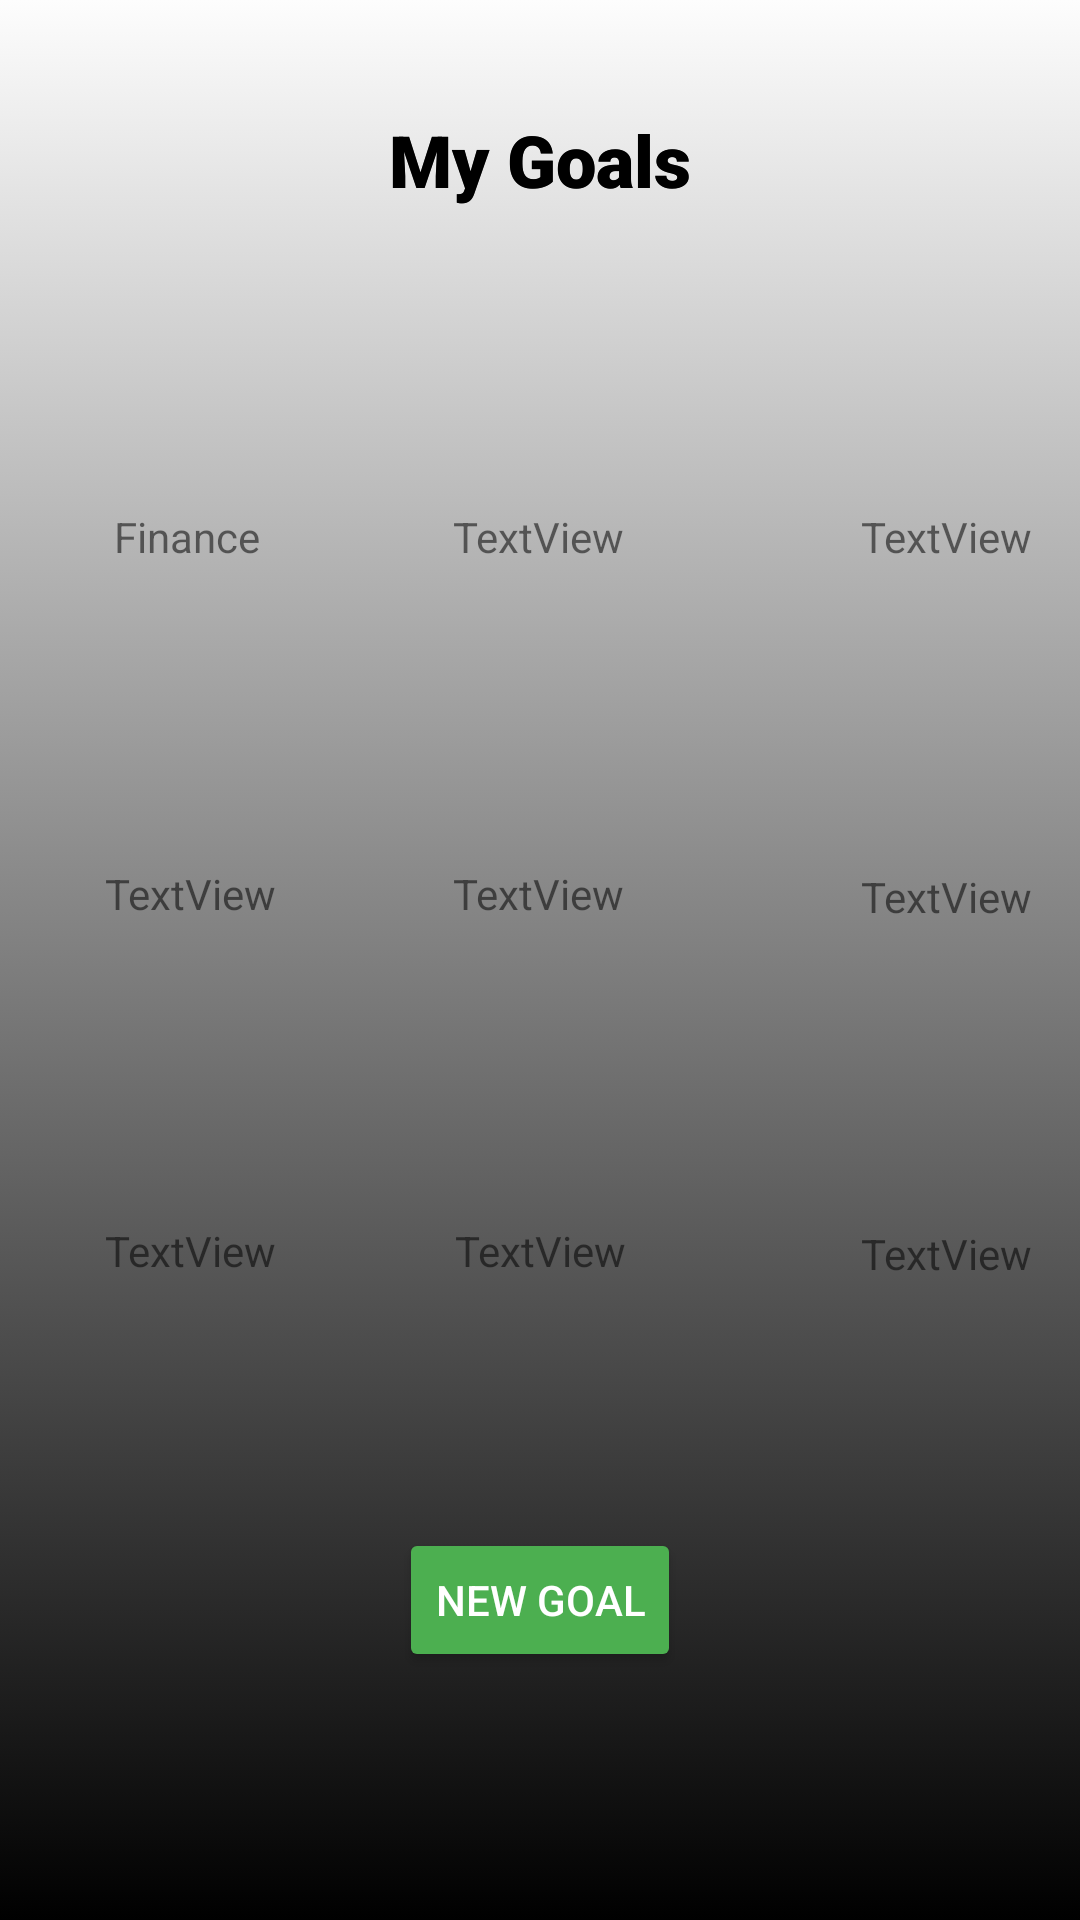

Write the Android layout XML for this screen, with the resource values it uses.
<!-- AndroidManifest.xml: application theme Theme.SedulousTheme -->
<!-- res/layout/activity_my_goals.xml -->
<?xml version="1.0" encoding="utf-8"?>
<androidx.constraintlayout.widget.ConstraintLayout xmlns:android="http://schemas.android.com/apk/res/android"
    xmlns:app="http://schemas.android.com/apk/res-auto"
    xmlns:tools="http://schemas.android.com/tools"
    android:layout_width="match_parent"
    android:layout_height="match_parent"
    tools:context=".MyGoals_activity"
    android:background="@drawable/gb_wtb">

    <androidx.constraintlayout.widget.ConstraintLayout
        android:layout_width="match_parent"
        android:layout_height="match_parent"
        android:background="@drawable/gb_wtb"
        app:layout_constraintBottom_toBottomOf="parent"
        app:layout_constraintTop_toTopOf="parent"
        app:layout_constraintVertical_bias="1.0"
        tools:context=".MyGoals_activity"
        tools:layout_editor_absoluteX="-53dp">

        <TextView
            android:id="@+id/textView24"
            android:layout_width="wrap_content"
            android:layout_height="wrap_content"
            android:layout_marginTop="100dp"
            android:layout_marginEnd="16dp"
            android:text="TextView"
            app:layout_constraintEnd_toEndOf="parent"
            app:layout_constraintHorizontal_bias="1.0"
            app:layout_constraintStart_toEndOf="@+id/textView23"
            app:layout_constraintTop_toBottomOf="@+id/textView15" />

        <TextView
            android:id="@+id/textView23"
            android:layout_width="wrap_content"
            android:layout_height="wrap_content"
            android:layout_marginTop="100dp"
            android:text="TextView"
            app:layout_constraintEnd_toEndOf="parent"
            app:layout_constraintStart_toStartOf="parent"
            app:layout_constraintTop_toBottomOf="@+id/textView14" />

        <TextView
            android:id="@+id/textView22"
            android:layout_width="wrap_content"
            android:layout_height="wrap_content"
            android:layout_marginTop="100dp"
            android:text="TextView"
            app:layout_constraintEnd_toStartOf="@+id/textView23"
            app:layout_constraintHorizontal_bias="0.369"
            app:layout_constraintStart_toStartOf="parent"
            app:layout_constraintTop_toBottomOf="@+id/textView13" />

        <TextView
            android:id="@+id/textView2"
            android:layout_width="wrap_content"
            android:layout_height="wrap_content"
            android:fontFamily="sans-serif-black"
            android:text="My Goals"
            android:textColor="#000000"
            android:textSize="24sp"
            app:layout_constraintBottom_toBottomOf="parent"
            app:layout_constraintEnd_toEndOf="parent"
            app:layout_constraintStart_toStartOf="parent"
            app:layout_constraintTop_toTopOf="parent"
            app:layout_constraintVertical_bias="0.061" />

        <TextView
            android:id="@+id/textView15"
            android:layout_width="wrap_content"
            android:layout_height="wrap_content"
            android:layout_marginTop="220dp"
            android:layout_marginEnd="16dp"
            android:text="TextView"
            app:layout_constraintEnd_toEndOf="parent"
            app:layout_constraintHorizontal_bias="1.0"
            app:layout_constraintStart_toEndOf="@+id/textView14"
            app:layout_constraintTop_toBottomOf="@+id/textView2" />

        <TextView
            android:id="@+id/textView14"
            android:layout_width="wrap_content"
            android:layout_height="wrap_content"
            android:layout_marginTop="100dp"
            android:text="TextView"
            app:layout_constraintEnd_toEndOf="parent"
            app:layout_constraintHorizontal_bias="0.498"
            app:layout_constraintStart_toStartOf="parent"
            app:layout_constraintTop_toBottomOf="@+id/textView18" />

        <TextView
            android:id="@+id/textView13"
            android:layout_width="wrap_content"
            android:layout_height="wrap_content"
            android:layout_marginTop="100dp"
            android:text="TextView"
            app:layout_constraintEnd_toStartOf="@+id/textView14"
            app:layout_constraintHorizontal_bias="0.372"
            app:layout_constraintStart_toStartOf="parent"
            app:layout_constraintTop_toBottomOf="@+id/GoalCategory1" />

        <TextView
            android:id="@+id/GoalCategory1"
            android:layout_width="wrap_content"
            android:layout_height="wrap_content"
            android:layout_marginTop="100dp"
            android:text="Finance"
            app:layout_constraintEnd_toStartOf="@+id/textView18"
            app:layout_constraintHorizontal_bias="0.372"
            app:layout_constraintStart_toStartOf="parent"
            app:layout_constraintTop_toBottomOf="@+id/textView2" />

        <TextView
            android:id="@+id/textView18"
            android:layout_width="wrap_content"
            android:layout_height="wrap_content"
            android:layout_marginTop="100dp"
            android:text="TextView"
            app:layout_constraintEnd_toEndOf="parent"
            app:layout_constraintHorizontal_bias="0.498"
            app:layout_constraintStart_toStartOf="parent"
            app:layout_constraintTop_toBottomOf="@+id/textView2" />

        <TextView
            android:id="@+id/textView17"
            android:layout_width="wrap_content"
            android:layout_height="wrap_content"
            android:layout_marginTop="100dp"
            android:layout_marginEnd="16dp"
            android:text="TextView"
            app:layout_constraintEnd_toEndOf="parent"
            app:layout_constraintHorizontal_bias="1.0"
            app:layout_constraintStart_toEndOf="@+id/textView18"
            app:layout_constraintTop_toBottomOf="@+id/textView2" />

        <Button
            android:id="@+id/newGoals"
            android:layout_width="wrap_content"
            android:layout_height="wrap_content"
            android:backgroundTint="#4CAF50"
            android:text="New Goal"
            android:textColor="#FFFFFF"
            app:layout_constraintBottom_toBottomOf="parent"
            app:layout_constraintEnd_toEndOf="parent"
            app:layout_constraintStart_toStartOf="parent"
            app:layout_constraintTop_toBottomOf="@+id/textView23" />

    </androidx.constraintlayout.widget.ConstraintLayout>

    <TextView
        android:id="@+id/textView1"
        android:layout_width="wrap_content"
        android:layout_height="wrap_content"
        android:fontFamily="sans-serif-black"
        android:text="My Goals"
        android:textColor="#000000"
        android:textSize="24sp"
        app:layout_constraintBottom_toBottomOf="parent"
        app:layout_constraintEnd_toEndOf="parent"
        app:layout_constraintStart_toStartOf="parent"
        app:layout_constraintTop_toTopOf="parent"
        app:layout_constraintVertical_bias="0.061" />

</androidx.constraintlayout.widget.ConstraintLayout>
<!-- resources referenced by this layout -->
<resources>
  <!-- drawable gb_wtb (drawable) -->
  <?xml version="1.0" encoding="utf-8"?>
  <selector xmlns:android="http://schemas.android.com/apk/res/android">
      <item>
          <shape>
              <gradient android:angle="90"
                  android:startColor="#000000"
                  android:endColor="#FDFDFD"
                  android:type="linear"/>
          </shape>
      </item>
  </selector>
  <style name="Theme.SedulousTheme" parent="Theme.MaterialComponents.DayNight.NoActionBar">
          
          <item name="colorPrimary">@color/black</item>
          <item name="colorPrimaryVariant">#000000</item>
          <item name="colorOnPrimary">@color/black</item>
          
          <item name="colorSecondary">#4CAF50</item>
          <item name="colorSecondaryVariant">@color/teal_700</item>
          <item name="colorOnSecondary">@color/black</item>
          
          <item name="android:statusBarColor" tools:targetApi="l">?attr/colorPrimaryVariant</item>
          
      </style>
  <!-- not gathered from this repository: default colours our renderer supplied (Android Studio template values) -->
  <color name="teal_700">#FF018786</color>
  <color name="black">#FF000000</color>
</resources>
